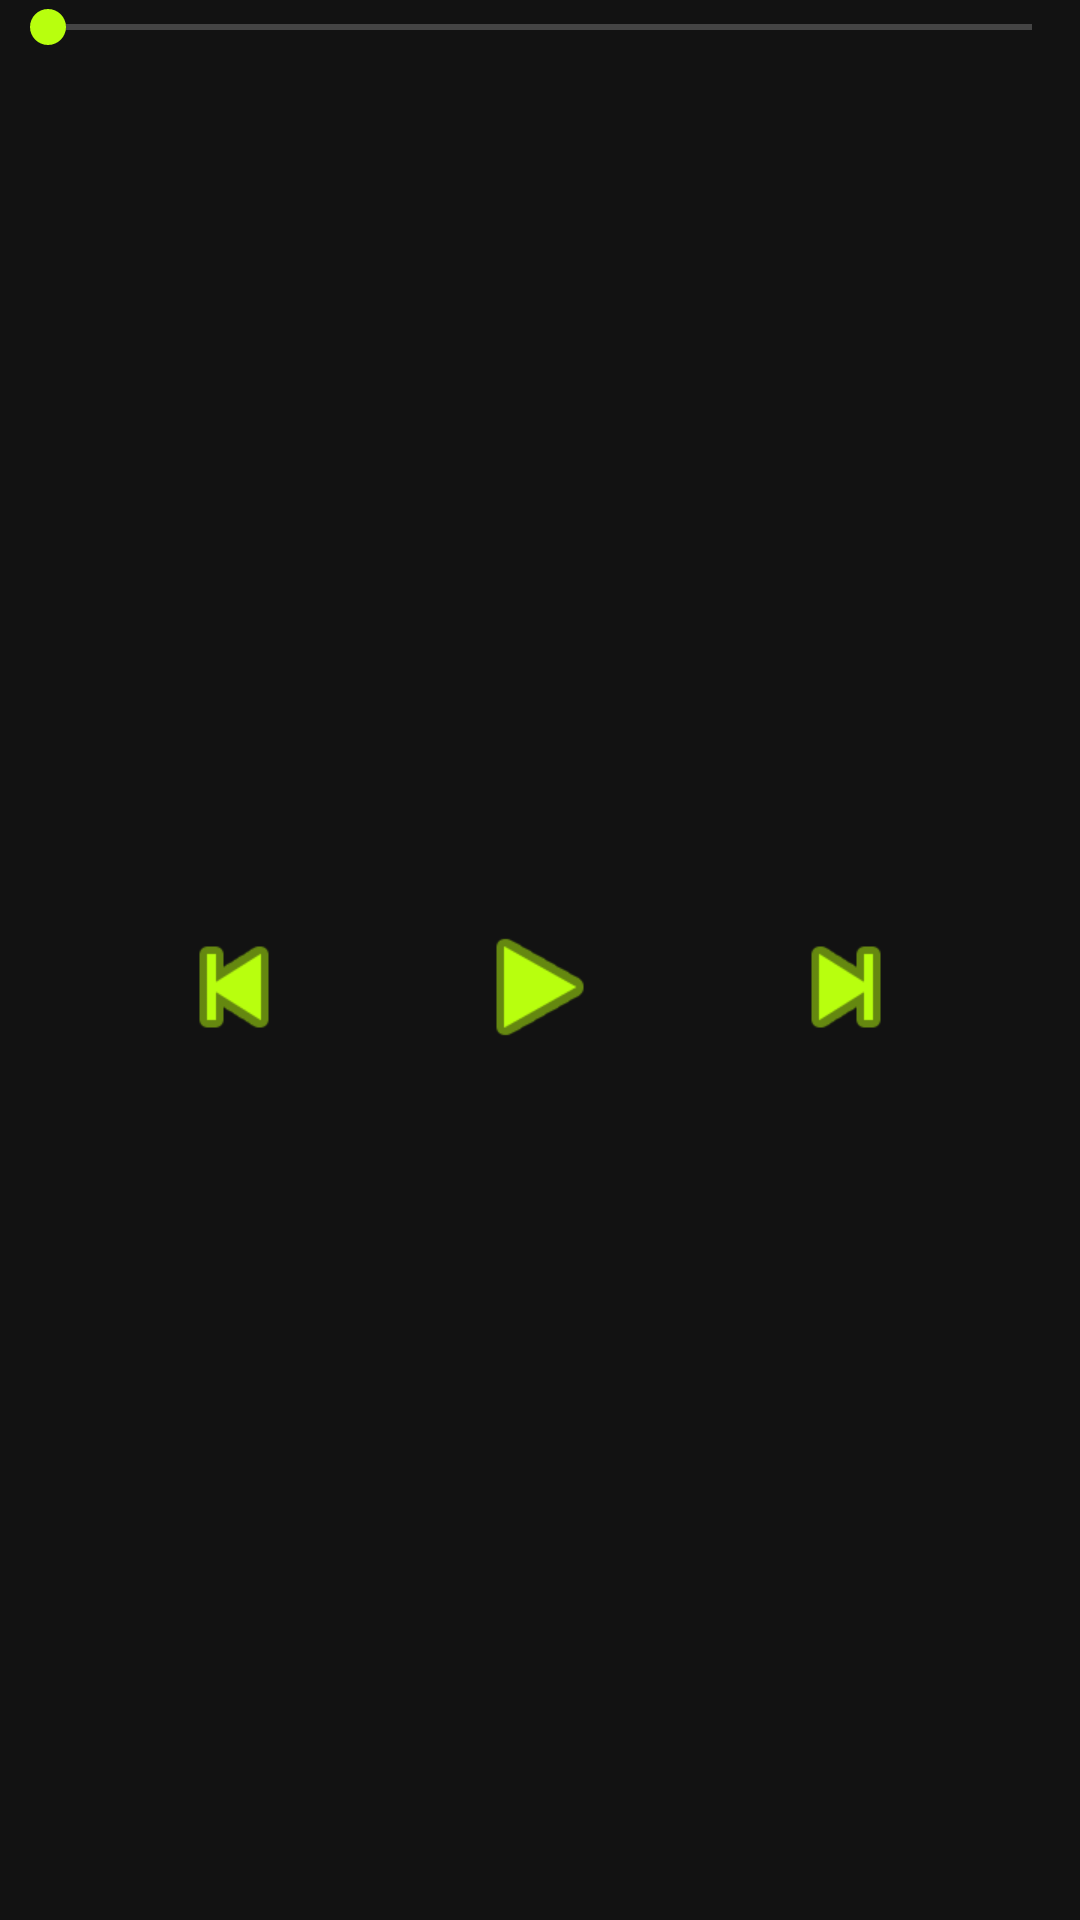

This screen was rendered from an Android layout file. Write that file and the resources it references.
<!-- AndroidManifest.xml: application theme Theme.MusicPlayer -->
<!-- res/layout/fragment_controller.xml -->
<?xml version="1.0" encoding="utf-8"?>
<androidx.constraintlayout.widget.ConstraintLayout xmlns:android="http://schemas.android.com/apk/res/android"
    xmlns:app="http://schemas.android.com/apk/res-auto"
    xmlns:tools="http://schemas.android.com/tools"
    android:layout_width="match_parent"
    android:layout_height="60dp">

    <ImageView
        android:id="@+id/btnPlay"
        android:layout_width="48dp"
        android:layout_height="48dp"
        android:src="@android:drawable/ic_media_play"
        app:layout_constraintBottom_toBottomOf="parent"
        app:layout_constraintEnd_toEndOf="parent"
        app:layout_constraintStart_toStartOf="parent"
        app:layout_constraintTop_toBottomOf="@id/seekBar"
        app:tint="@color/colorDefaultText" />


    <androidx.appcompat.widget.AppCompatSeekBar
        android:id="@+id/seekBar"
        android:layout_width="match_parent"
        android:layout_height="wrap_content"
        android:progress="0"
        android:progressTint="@color/colorDefaultText"
        android:thumbTint="@color/colorDefaultText" />

    <ImageView
        android:id="@+id/btnNext"
        android:layout_width="48dp"
        android:layout_height="48dp"
        android:src="@android:drawable/ic_media_next"
        app:layout_constraintBottom_toBottomOf="@id/seekBar"
        app:layout_constraintEnd_toEndOf="parent"
        app:layout_constraintStart_toEndOf="@id/btnPlay"
        app:layout_constraintTop_toBottomOf="parent"
        app:tint="@color/colorDefaultText" />

    <ImageView
        android:id="@+id/btnPrevious"
        android:layout_width="48dp"
        android:layout_height="48dp"
        android:src="@android:drawable/ic_media_previous"
        app:layout_constraintBottom_toBottomOf="parent"
        app:layout_constraintEnd_toStartOf="@id/btnPlay"
        app:layout_constraintStart_toStartOf="parent"
        app:layout_constraintTop_toBottomOf="@id/seekBar"
        app:tint="@color/colorDefaultText" />
</androidx.constraintlayout.widget.ConstraintLayout>
<!-- resources referenced by this layout -->
<resources>
  <color name="colorDefaultText">#b8ff0e</color>
  <style name="Theme.MusicPlayer" parent="Theme.MaterialComponents.NoActionBar">
          
          <item name="colorPrimary">@color/purple_500</item>
          <item name="colorPrimaryVariant">@color/purple_700</item>
          <item name="colorOnPrimary">@color/white</item>
          
          <item name="colorSecondary">@color/teal_200</item>
          <item name="colorSecondaryVariant">@color/teal_700</item>
          <item name="colorOnSecondary">@color/black</item>
          <item name="android:windowFullscreen">true</item>
          
          <item name="android:statusBarColor" tools:targetApi="l">?attr/colorPrimaryVariant</item>
          
      </style>
  <color name="purple_500">#FF6200EE</color>
  <color name="purple_700">#FF3700B3</color>
  <color name="white">#FFFFFFFF</color>
  <color name="teal_200">#FF03DAC5</color>
  <color name="teal_700">#FF018786</color>
  <color name="black">#FF000000</color>
</resources>
